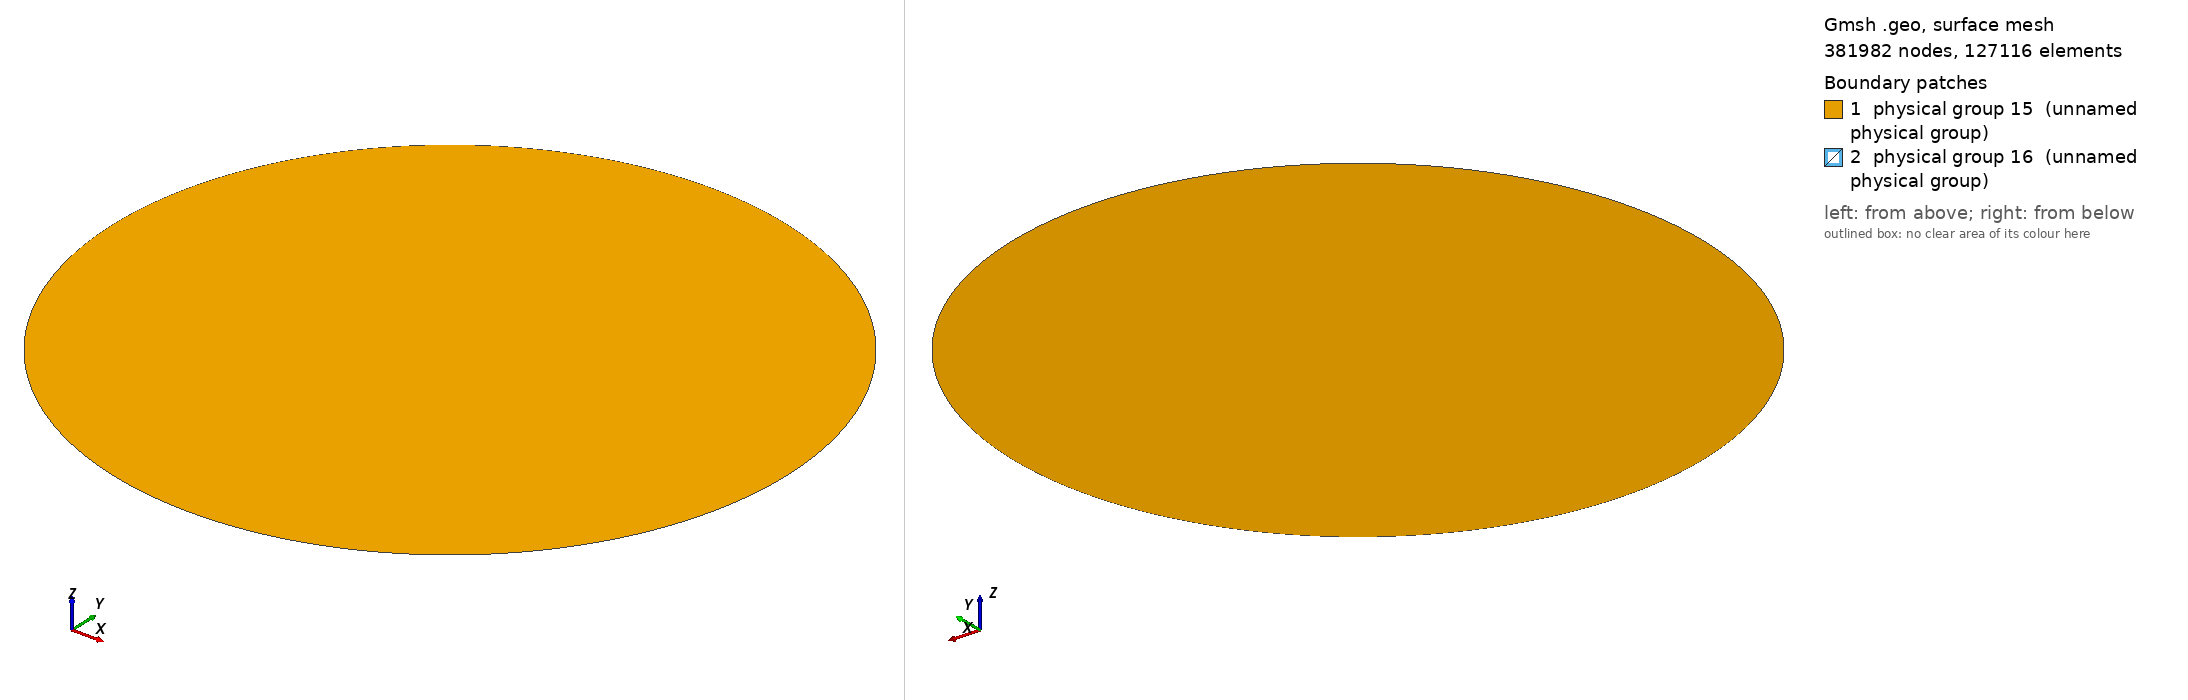

Gmsh geometry script, surface-meshed: 381982 nodes, 127116 surface elements. Boundary patches (legend numbers): 1 physical group 15 (unnamed physical group), 2 physical group 16 (unnamed physical group). Left view from above one corner, right view from below the opposite corner. Legend entries are the model's physical surfaces. The drawing asked Gmsh for element sizes between 1% and 20% of the model's largest extent; the script's own settings can give other sizes.

=== drift_tube.geo (drawn) ===
// =========================================================================
// GEOMETRÍA CILÍNDRICA PARA TUBO DE DERIVA (MDT) - FORMATO .GEO
// =========================================================================

// Parámetros físicos en centímetros (cm)
R_a = 0.002;  // Radio del alambre (Ánodo): 20 um
R_b = 1.0;    // Radio del tubo exterior (Cátodo): 1 cm

// Tamaños característicos de los elementos de malla (lc)
lc_anodo  = 0.0002;  // Densidad alta cerca al alambre (2 um)
lc_catodo = 0.01;    // Densidad estándar en la frontera externa (100 um)

// 1. Crear Puntos Geométricos (Centro, Ánodo y Cátodo)
c  = newp; Point(c)  = {0, 0, 0, 0};
p1 = newp; Point(p1) = {R_a, 0, 0, lc_anodo};
p2 = newp; Point(p2) = {0, R_a, 0, lc_anodo};
p3 = newp; Point(p3) = {-R_a, 0, 0, lc_anodo};
p4 = newp; Point(p4) = {0, -R_a, 0, lc_anodo};

p5 = newp; Point(p5) = {R_b, 0, 0, lc_catodo};
p6 = newp; Point(p6) = {0, R_b, 0, lc_catodo};
p7 = newp; Point(p7) = {-R_b, 0, 0, lc_catodo};
p8 = newp; Point(p8) = {0, -R_b, 0, lc_catodo};

// 2. Crear los Arcos Circulares (Fronteras 1D)
// Ánodo (Interno)
a1 = newc; Circle(a1) = {p1, c, p2};
a2 = newc; Circle(a2) = {p2, c, p3};
a3 = newc; Circle(a3) = {p3, c, p4};
a4 = newc; Circle(a4) = {p4, c, p1};

// Cátodo (Externo)
a5 = newc; Circle(a5) = {p5, c, p6};
a6 = newc; Circle(a6) = {p6, c, p7};
a7 = newc; Circle(a7) = {p7, c, p8};
a8 = newc; Circle(a8) = {p8, c, p5};

// 3. Definir Contornos (Loops) y Superficies (2D)
ll_anodo  = newreg; Line Loop(ll_anodo)  = {a1, a2, a3, a4};
ll_catodo = newreg; Line Loop(ll_catodo) = {a5, a6, a7, a8};

// Superficie 1: Espacio del Gas (El anillo entre el cátodo y el ánodo)
ps_gas = newreg; Plane Surface(ps_gas) = {ll_catodo, ll_anodo};

// Superficie 2: El cuerpo conductor del Alambre (El círculo interno completo)
ps_wire = newreg; Plane Surface(ps_wire) = {ll_anodo};

// 4. Definir Grupos Físicos (Crucial para el mapeo de Elmer)
phys_catodo = newreg; Physical Curve(phys_catodo) = {a5, a6, a7, a8}; // Frontera Cátodo (ID: 1)
phys_anodo  = newreg; Physical Curve(phys_anodo)  = {a1, a2, a3, a4}; // Frontera Ánodo  (ID: 2)

phys_s_gas  = newreg; Physical Surface(phys_s_gas)   = {ps_gas};      // Volumen Gas     (ID: 3)
phys_s_wire = newreg; Physical Surface(phys_s_wire)  = {ps_wire};     // Volumen Alambre (ID: 4)

// 5. Banderas del Algoritmo Serendipity (Forzar Cuadriláteros de 8 Nodos)
Mesh.RecombinationAlgorithm = 2;
Mesh.ElementOrder = 2;
Mesh.SecondOrderIncomplete = 1; // Elimina el nodo central -> Bloques de 8 nodos estrictos
Mesh.SubdivisionAlgorithm = 1;  // Subdivisión total a cuadriláteros
